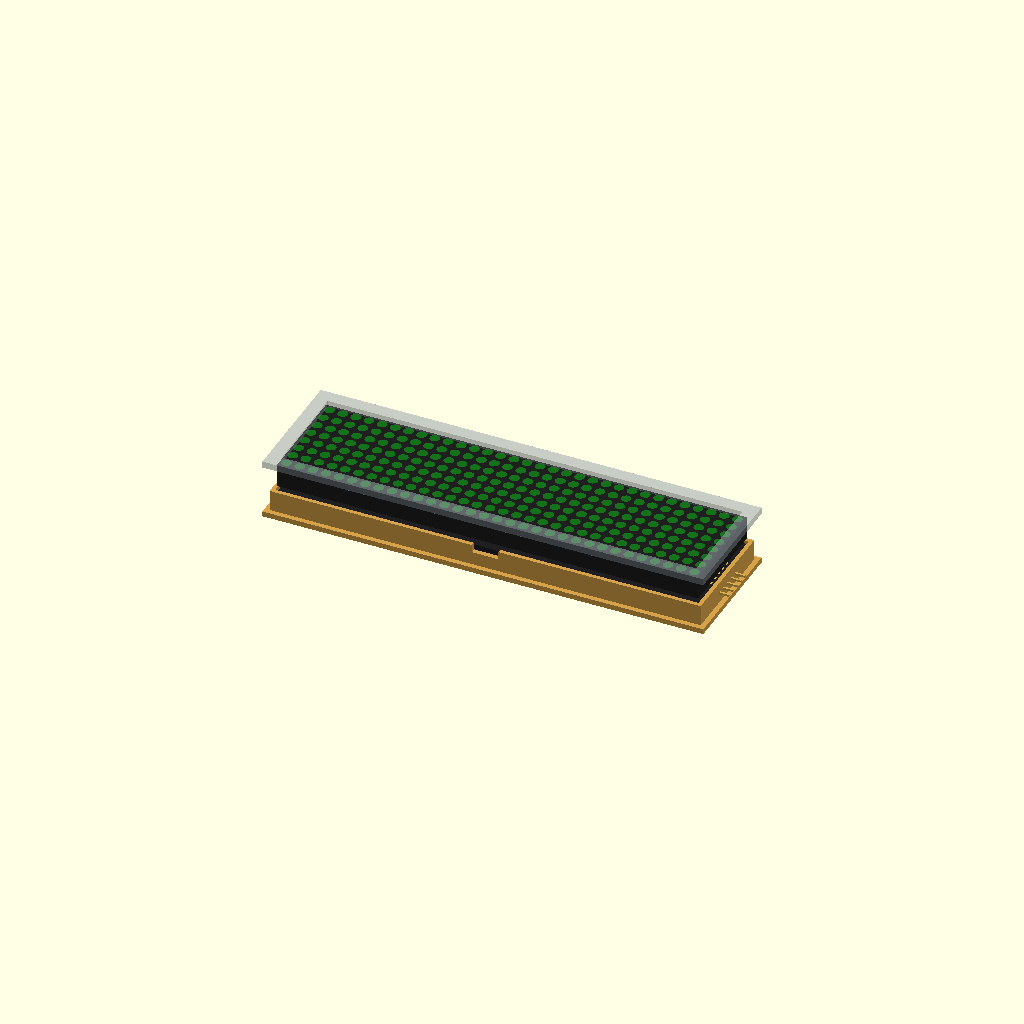
Cell 1: the model at its default parameters.
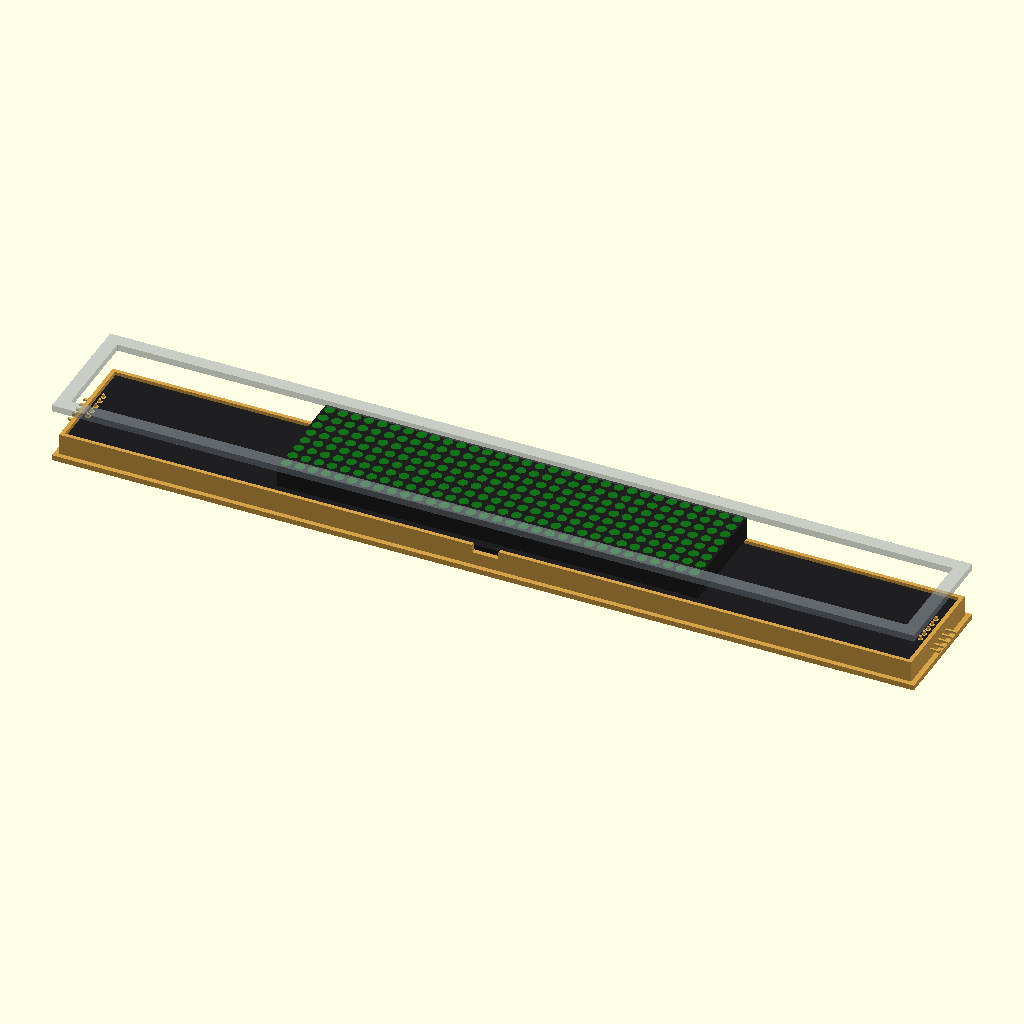
Cell 2: b_w = 256 (everything else at default).
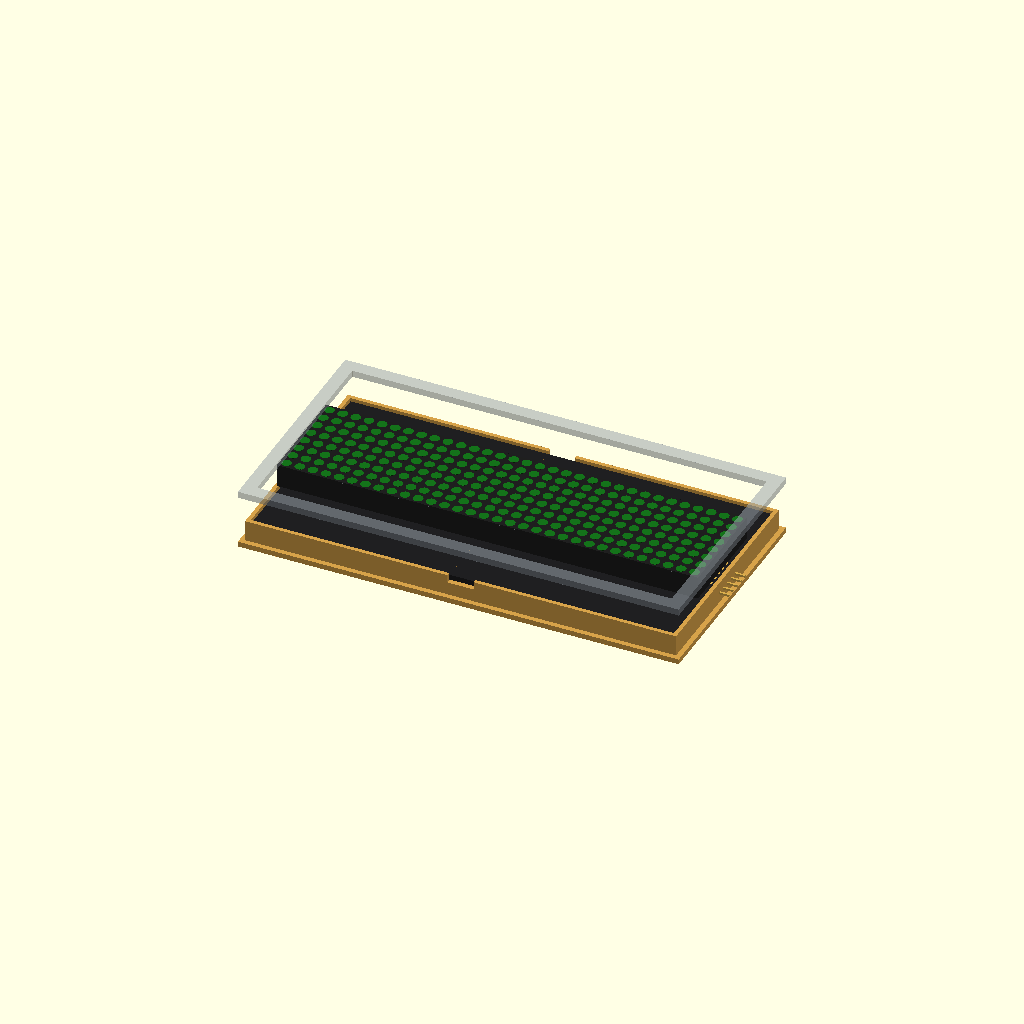
Cell 3 — b_l set to 64, the other parameters unchanged.
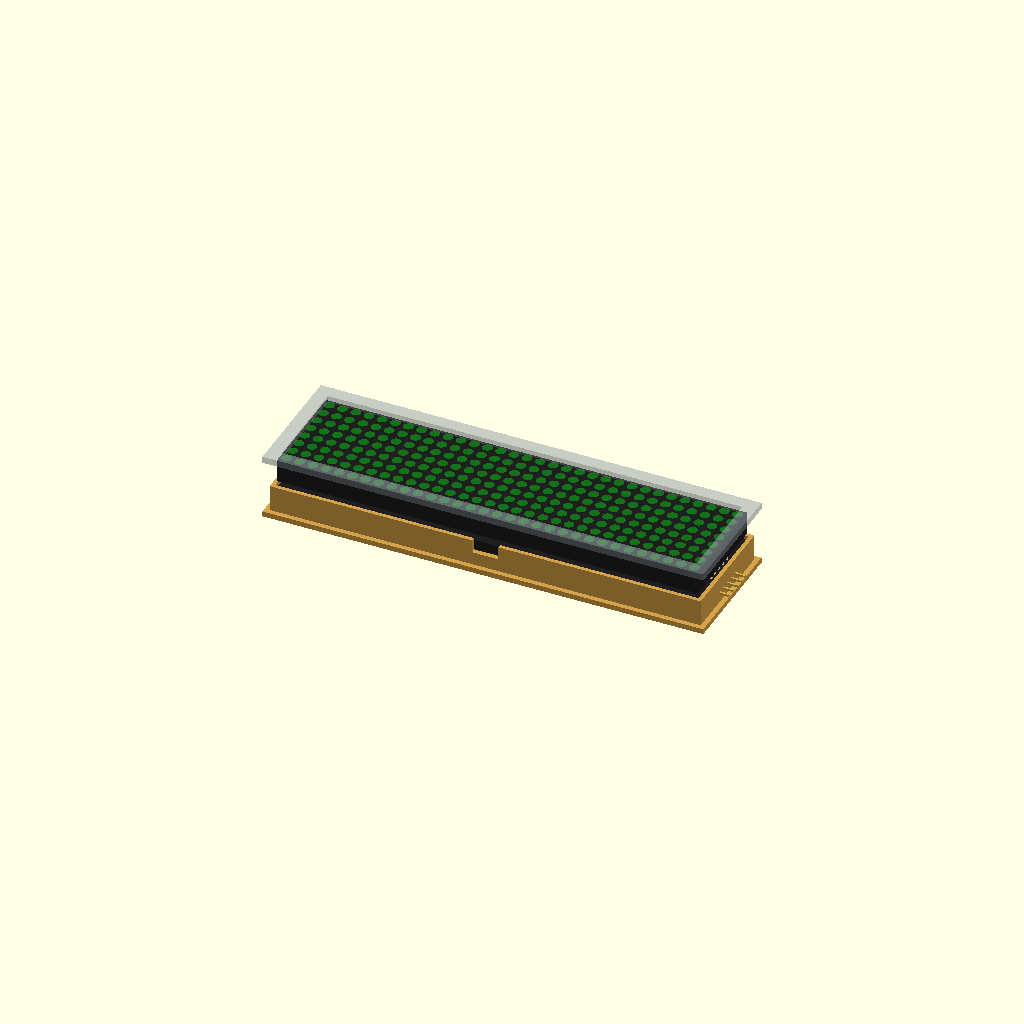
Cell 4: the same model with b_t = 3.2.
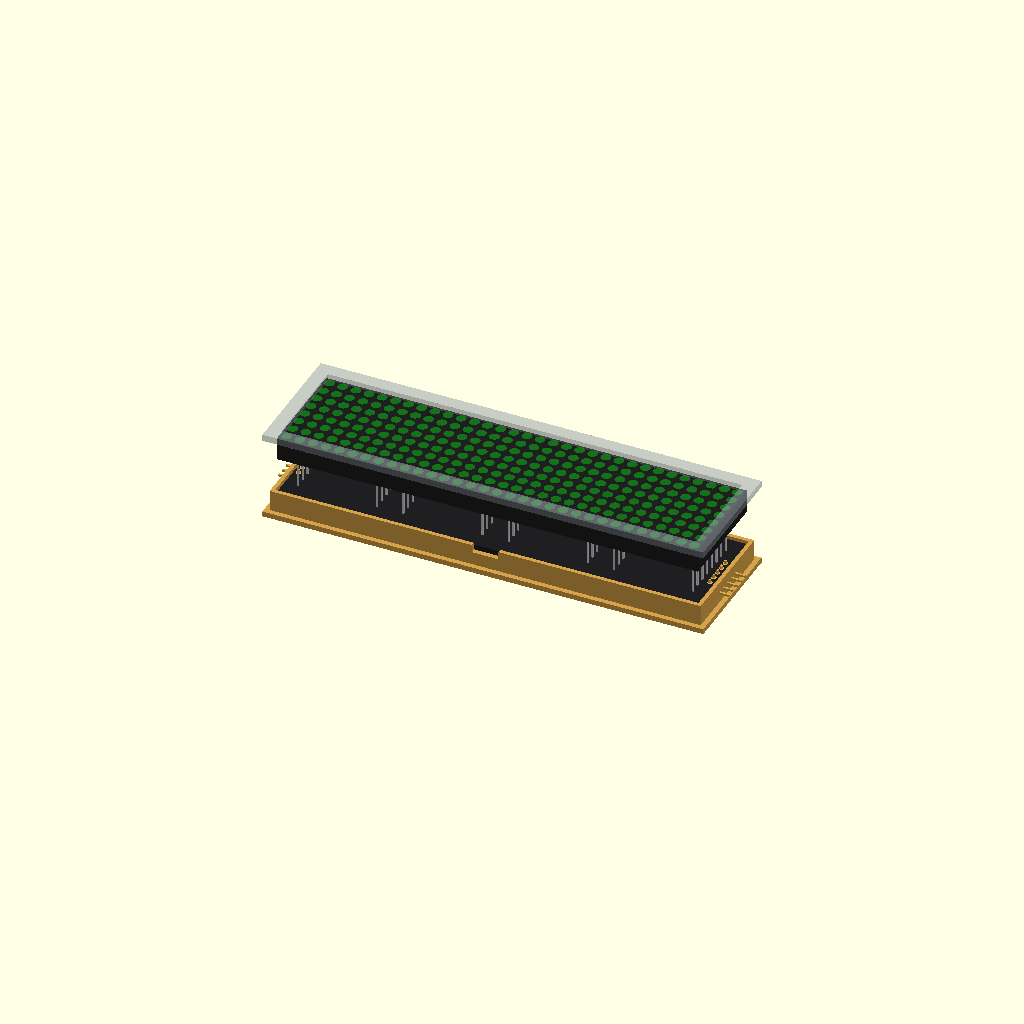
Cell 5 — led_h set to 18, the other parameters unchanged.
One fixed orthographic camera (rotation 55°, 0°, 25°; colour scheme Cornfield) for every cell.
OpenSCAD source file modules/max7219_fc16/max7219_fc16.scad:
// MAX7219 "FC-16" 4-in-1 LED matrix board: four 8 x 8 matrices (32 x 8
// LEDs) on a 128 x 32 mm board, a MAX7219 under each matrix on the back,
// a 5-pin header at each end (IN and OUT). Several boards can sit end to end.
//
//   use <partbin/modules/max7219_fc16/max7219_fc16.scad>
//
//   max7219_fc16();                      one board, with its parts
//   max7219_fc16(boards = 2);            two boards end to end (64 x 8 LEDs)
//   max7219_fc16(leds = "red");          LED colour: green (default), red, blue, white, yellow
//   max7219_fc16(detail = false);        only what matters for fit (fast)
//   max7219_fc16(headers = "none");      without the end headers ("angle" = default)
//   max7219_fc16_holder(boards = 2);     ledge and low walls around the boards
//   max7219_fc16_window(gap, wall);      the window in the front, subtract it
//   max7219_fc16_size(boards)            [length, height, pcb thickness]
//   max7219_fc16_height()                PCB underside to the front of the LEDs
//
// Where it sits: LEDs up, the boards centred on x = y = 0, their underside at
// z = 0, the long side along x, the IN end at +x. The board has no mounting
// holes: the holder locates it and the case presses it against the front.
// For the window, the front's inside face is `gap` mm above the LEDs.

use <../../lib/parts.scad>
use <../../lib/breakout.scad>
use <../../lib/display.scad>

// ---------------------------------- typical (same as the dotmatrix case)
b_w      = 128.0;   // one board (x)
b_l      = 32.0;    // its height (y)
b_t      = 1.6;     // PCB
led_h    = 9.0;     // front of the LEDs to the front of the PCB
matrix_h = 7.0;     // the matrix block itself (it stands on its legs)
behind   = 2.7;     // chips on the back
pin_in   = 1.5;     // header pads, from the board's end

function max7219_fc16_size(boards = 1) = [b_w * boards, b_l, b_t];
function max7219_fc16_height() = b_t + led_h;
function max7219_fc16_behind() = behind;

// ======================================================================= board
module max7219_fc16(boards = 1, detail = true, headers = "angle", leds = "green") {
    for (k = [0:boards - 1]) translate([(k - (boards - 1) / 2) * b_w, 0, 0]) {
        color([0.12, 0.12, 0.13]) translate([-b_w / 2, -b_l / 2, 0]) cube([b_w, b_l, b_t]);
        for (i = [0:3]) translate([(i - 1.5) * 32, 0, b_t + led_h - matrix_h]) {
            led_matrix(32, matrix_h, led_color(leds));
            if (detail) color(c_tin()) for (x = [-12, 12], j = [0:7])   // legs under the block
                translate([x - 0.25 + (x < 0 ? -2.5 : 2.5) * 0, (j - 3.5) * 2.54 * 1.2 - 0.25, -(led_h - matrix_h)]) cube([0.5, 0.5, led_h - matrix_h]);
        }
        // back: a MAX7219 (SOIC-24 wide) and two capacitors per matrix
        if (detail) for (i = [0:3]) translate([(i - 1.5) * 32, 0, 0]) mirror([0, 0, 1]) {
            soic(24, 7.5, 2.6, rot = 90);
            translate([7, 9, 0]) smd_passive("0805", "c", 90);
            translate([-7, 9, 0]) smd_passive("0805", "r", 90);
        }
        // pads at both ends
        color(c_gold()) for (s = [-1, 1], j = [0:4])
            translate([s * (b_w / 2 - pin_in), (j - 2) * 2.54, -0.02]) cylinder(d = 1.6, h = b_t + 0.04, $fn = 16);
    }
    // end headers on the back, pointing outwards (only at the two outer ends)
    if (headers == "angle") for (s = [-1, 1])
        translate([s * (boards * b_w / 2 - pin_in), 0, 0]) mirror([0, 0, 1]) mirror([s < 0 ? 1 : 0, 0, 0]) pin_header_angle(5, 6);
}

// ===================================================================== holder
// A ledge under the boards' edges, `h` mm tall (room for the chips), with
// low walls around them. The ends get extra room for the headers.
module max7219_fc16_holder(boards = 1, h = 4) {
    edge_holder([b_w * boards, b_l], b_t, h, 1.5);
}

// ===================================================================== window
// The opening over the LEDs in a front `wall` mm thick whose inside face is
// `gap` mm above the LEDs; `lip` mm of the front overlaps the matrices' edges.
module max7219_fc16_window(boards = 1, gap = 0, wall = 2, lip = 1) {
    rect_window(0, 0, b_t + led_h + gap, wall, [b_w * boards - 2 * lip, b_l - 2 * lip], 0, 0.2);
}

// ========================================================= shown when opened
show = "demo";  // demo | board | holder
if (show == "board") max7219_fc16();
else if (show == "holder") color("#d6a24a") max7219_fc16_holder();
else bo_demo([b_w, b_l], 4, b_t + led_h + 0.2) {
    max7219_fc16();
    max7219_fc16_holder();
    max7219_fc16_window(gap = 0.2);
}
Customizer parameters (derived from the source; name, type, default, range or options):
b_w: number, default 128
b_l: number, default 32
b_t: number, default 1.6
led_h: number, default 9
matrix_h: number, default 7
behind: number, default 2.7
pin_in: number, default 1.5
